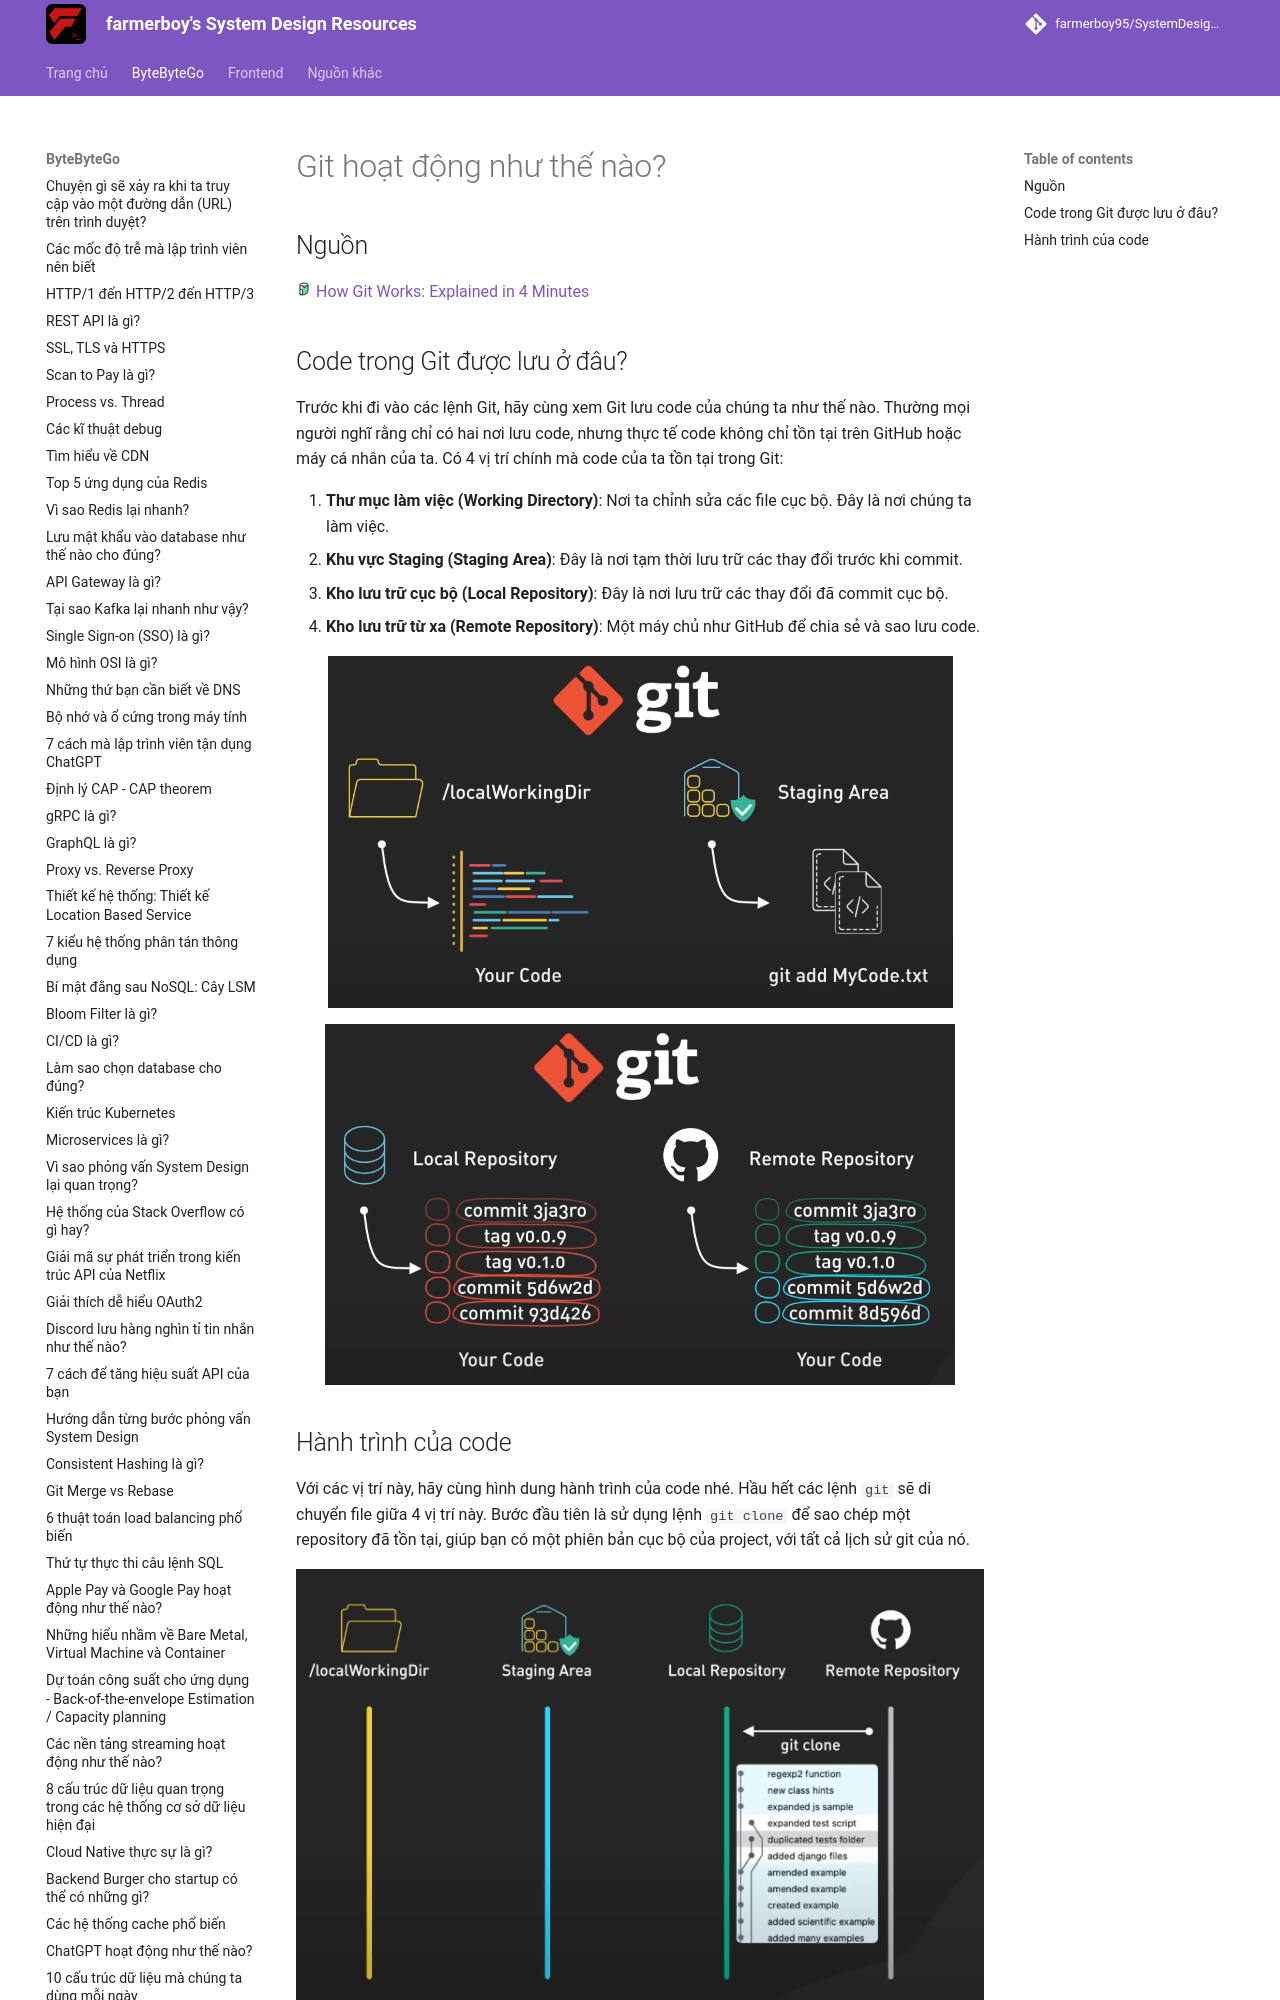

repository: farmerboy95/SystemDesignResources · page: ByteByteGo/how-git-works/index.html · generator: mkdocs

# Git hoạt động như thế nào?

## Nguồn

<img src="../../assets/images/bytebytego.png" width="16" height="16"/> [How Git Works: Explained in 4 Minutes](https://www.youtube.com/watch?v=e9lnsKot_SQ)

## Code trong Git được lưu ở đâu?

Trước khi đi vào các lệnh Git, hãy cùng xem Git lưu code của chúng ta như thế nào. Thường mọi người nghĩ rằng chỉ có hai nơi lưu code, nhưng thực tế code không chỉ tồn tại trên GitHub hoặc máy cá nhân của ta. Có 4 vị trí chính mà code của ta tồn tại trong Git:

1. **Thư mục làm việc (Working Directory)**: Nơi ta chỉnh sửa các file cục bộ. Đây là nơi chúng ta làm việc.
2. **Khu vực Staging (Staging Area)**: Đây là nơi tạm thời lưu trữ các thay đổi trước khi commit.
3. **Kho lưu trữ cục bộ (Local Repository)**: Đây là nơi lưu trữ các thay đổi đã commit cục bộ.
4. **Kho lưu trữ từ xa (Remote Repository)**: Một máy chủ như GitHub để chia sẻ và sao lưu code.

![](../assets/ByteByteGo/how-git-works/figure1.png){:class="centered-img"}

![](../assets/ByteByteGo/how-git-works/figure2.png){:class="centered-img"}
